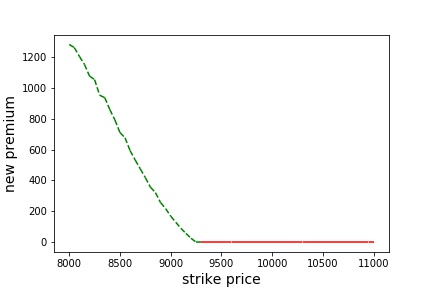

Data behind this chart, as committed beside it:
strike_price, new_premium
8000, 1282
8050, 1262
8100, 1205
8150, 1152
8200, 1077
8250, 1053
8300, 952.3
8350, 936.9
8400, 859.8
8450, 792.5
8500, 710.6
8550, 676.5
8600, 593.4
8650, 532.7
8700, 475.4
8750, 418.7
8800, 356.5
8850, 320.9
8900, 256.9
8950, 217.4
9000, 168.4
9050, 129
9100, 89.97
9150, 56.39
9200, 25.21
9250, 0.0
9300, 0.0
9350, 0.0
9400, 0.0
9450, 0.0
9500, 0.0
9550, 0.0
9600, 0.0
9650, 0.0
9700, 0.0
9750, 0.0
9800, 0.0
9850, 0.0
9900, 0.0
9950, 0.0
10000, 0.0
10050, 0.0
10100, 0.0
10150, 0.0
10200, 0.0
10250, 0.0
10300, 0.0
10350, 0.0
10400, 0.0
10450, 0.0
10500, 0.0
10550, 0.0
10600, 0.0
10650, 0.0
10700, 0.0
10750, 0.0
10800, 0.0
10850, 0.0
10900, 0.0
10950, 0.0
... 1 more rows
